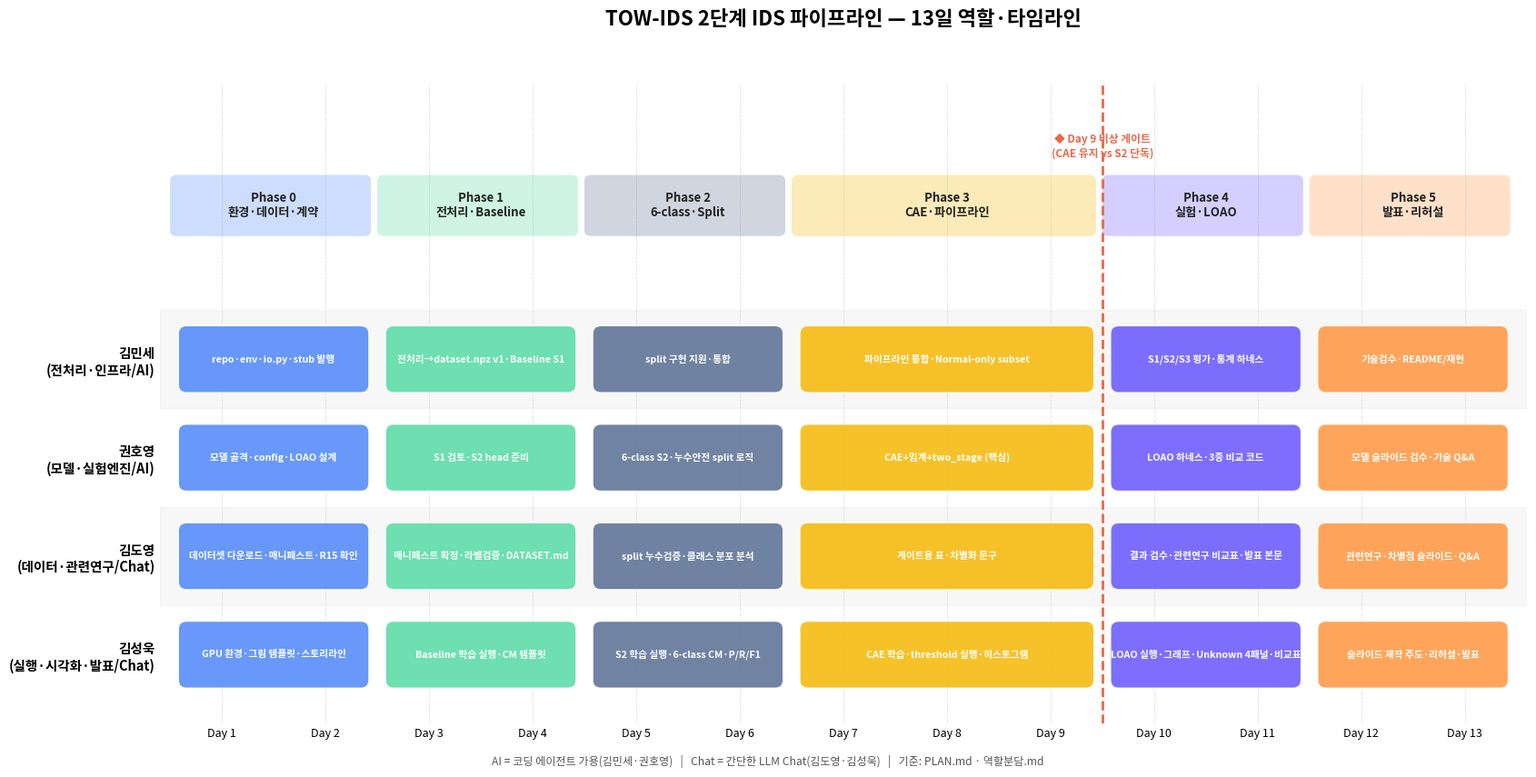

Reproduce this figure in Python.
#!/usr/bin/env python3
"""TOW-IDS 2단계 파이프라인 프로젝트 — 13일 역할/타임라인 간트차트 생성."""
from pathlib import Path

import matplotlib
matplotlib.use("Agg")
import matplotlib.pyplot as plt
from matplotlib import font_manager as fm
from matplotlib.patches import FancyBboxPatch

# --- 한글 폰트 ---
FONT = Path('/usr/share/fonts/nanum/NanumGothic.ttf')
if FONT.exists():
    fm.fontManager.addfont(str(FONT))
    plt.rcParams['font.family'] = fm.FontProperties(fname=str(FONT)).get_name()
plt.rcParams["axes.unicode_minus"] = False

# --- 페이즈 정의 (색상) ---
PHASES = [
    ("Phase 0\n환경·데이터·계약", 1, 2, "#5B8FF9"),
    ("Phase 1\n전처리·Baseline", 3, 4, "#61DDAA"),
    ("Phase 2\n6-class·Split", 5, 6, "#65789B"),
    ("Phase 3\nCAE·파이프라인", 7, 9, "#F6BD16"),
    ("Phase 4\n실험·LOAO", 10, 11, "#7262FD"),
    ("Phase 5\n발표·리허설", 12, 13, "#FF9D4D"),
]
PCOLOR = {p[0].split("\n")[0]: p[3] for p in PHASES}

# --- 팀원별 작업 (member, [(label, start_day, end_day, phase_key)]) ---
# AI = 코딩 에이전트 가용 / Chat = 간단한 LLM Chat
MEMBERS = [
    ("김민세\n(전처리·인프라/AI)", [
        ("repo·env·io.py·stub 발행", 1, 2, "Phase 0"),
        ("전처리→dataset.npz v1·Baseline S1", 3, 4, "Phase 1"),
        ("split 구현 지원·통합", 5, 6, "Phase 2"),
        ("파이프라인 통합·Normal-only subset", 7, 9, "Phase 3"),
        ("S1/S2/S3 평가·통계 하네스", 10, 11, "Phase 4"),
        ("기술검수·README/재현", 12, 13, "Phase 5"),
    ]),
    ("권호영\n(모델·실험엔진/AI)", [
        ("모델 골격·config·LOAO 설계", 1, 2, "Phase 0"),
        ("S1 검토·S2 head 준비", 3, 4, "Phase 1"),
        ("6-class S2·누수안전 split 로직", 5, 6, "Phase 2"),
        ("CAE+임계+two_stage (핵심)", 7, 9, "Phase 3"),
        ("LOAO 하네스·3종 비교 코드", 10, 11, "Phase 4"),
        ("모델 슬라이드 검수·기술 Q&A", 12, 13, "Phase 5"),
    ]),
    ("김도영\n(데이터·관련연구/Chat)", [
        ("데이터셋 다운로드·매니페스트·R15 확인", 1, 2, "Phase 0"),
        ("매니페스트 확정·라벨검증·DATASET.md", 3, 4, "Phase 1"),
        ("split 누수검증·클래스 분포 분석", 5, 6, "Phase 2"),
        ("게이트용 표·차별화 문구", 7, 9, "Phase 3"),
        ("결과 검수·관련연구 비교표·발표 본문", 10, 11, "Phase 4"),
        ("관련연구·차별점 슬라이드·Q&A", 12, 13, "Phase 5"),
    ]),
    ("김성욱\n(실행·시각화·발표/Chat)", [
        ("GPU 환경·그림 템플릿·스토리라인", 1, 2, "Phase 0"),
        ("Baseline 학습 실행·CM 템플릿", 3, 4, "Phase 1"),
        ("S2 학습 실행·6-class CM·P/R/F1", 5, 6, "Phase 2"),
        ("CAE 학습·threshold 실행·히스토그램", 7, 9, "Phase 3"),
        ("LOAO 실행·그래프·Unknown 4패널·비교표", 10, 11, "Phase 4"),
        ("슬라이드 제작 주도·리허설·발표", 12, 13, "Phase 5"),
    ]),
]

# --- 레이아웃 ---
DAY0, DAYN = 1, 13
fig, ax = plt.subplots(figsize=(17, 8.6))
row_h = 1.0
gap = 0.16
n = len(MEMBERS)

# 페이즈 헤더 밴드 (상단)
header_y = n * row_h + 0.25
for label, s, e, color in PHASES:
    ax.add_patch(FancyBboxPatch(
        (s - 0.5, header_y), (e - s + 1) - 0.06, 0.62,
        boxstyle="round,pad=0.0,rounding_size=0.06",
        linewidth=0, facecolor=color, alpha=0.30, clip_on=False))
    ax.text((s + e) / 2, header_y + 0.31, label, ha="center", va="center",
            fontsize=9.5, fontweight="bold", color="#222", clip_on=False)

# 멤버별 swimlane
for i, (member, tasks) in enumerate(MEMBERS):
    y = (n - 1 - i) * row_h  # 위에서부터 김민세
    # swimlane 배경 (교차 음영)
    if i % 2 == 0:
        ax.axhspan(y - row_h / 2, y + row_h / 2, color="#000000", alpha=0.03, zorder=0)
    for label, s, e, pkey in tasks:
        w = (e - s + 1) - gap
        ax.add_patch(FancyBboxPatch(
            (s - 0.5 + gap / 2, y - row_h * 0.34), w, row_h * 0.68,
            boxstyle="round,pad=0.0,rounding_size=0.08",
            linewidth=1.0, edgecolor="white",
            facecolor=PCOLOR[pkey], alpha=0.92, zorder=3))
        ax.text((s + e) / 2, y, label, ha="center", va="center",
                fontsize=7.7, color="white", fontweight="bold", zorder=4,
                wrap=True)

# ◆ Day 9 비상 게이트
ax.axvline(9.5, color="#E8684A", linestyle="--", linewidth=2, zorder=5)
ax.text(9.5, header_y + 0.78, "◆ Day 9 비상 게이트\n(CAE 유지 vs S2 단독)",
        ha="center", va="bottom", fontsize=8.5, color="#E8684A",
        fontweight="bold", clip_on=False)

# 축
ax.set_xlim(DAY0 - 0.6, DAYN + 0.6)
ax.set_ylim(-0.7, header_y + 1.55)
ax.set_xticks(range(DAY0, DAYN + 1))
ax.set_xticklabels([f"Day {d}" for d in range(DAY0, DAYN + 1)], fontsize=9)
ax.set_yticks([(n - 1 - i) * row_h for i in range(n)])
ax.set_yticklabels([m for m, _ in MEMBERS], fontsize=10.5, fontweight="bold")
ax.tick_params(length=0)
for spine in ax.spines.values():
    spine.set_visible(False)
ax.set_axisbelow(True)
ax.grid(axis="x", color="#cccccc", linestyle=":", linewidth=0.7, zorder=1)

ax.set_title("TOW-IDS 2단계 IDS 파이프라인 — 13일 역할·타임라인",
             fontsize=16, fontweight="bold", pad=46)
fig.text(0.5, 0.015,
         "AI = 코딩 에이전트 가용(김민세·권호영)   |   Chat = 간단한 LLM Chat(김도영·김성욱)   |   기준: PLAN.md · 역할분담.md",
         ha="center", fontsize=8.7, color="#555")

plt.tight_layout(rect=[0, 0.03, 1, 1])
OUT = Path('results/figures/timeline.png')
OUT.parent.mkdir(parents=True, exist_ok=True)
plt.savefig(OUT, dpi=170, bbox_inches="tight", facecolor="white")
print("saved:", OUT)
